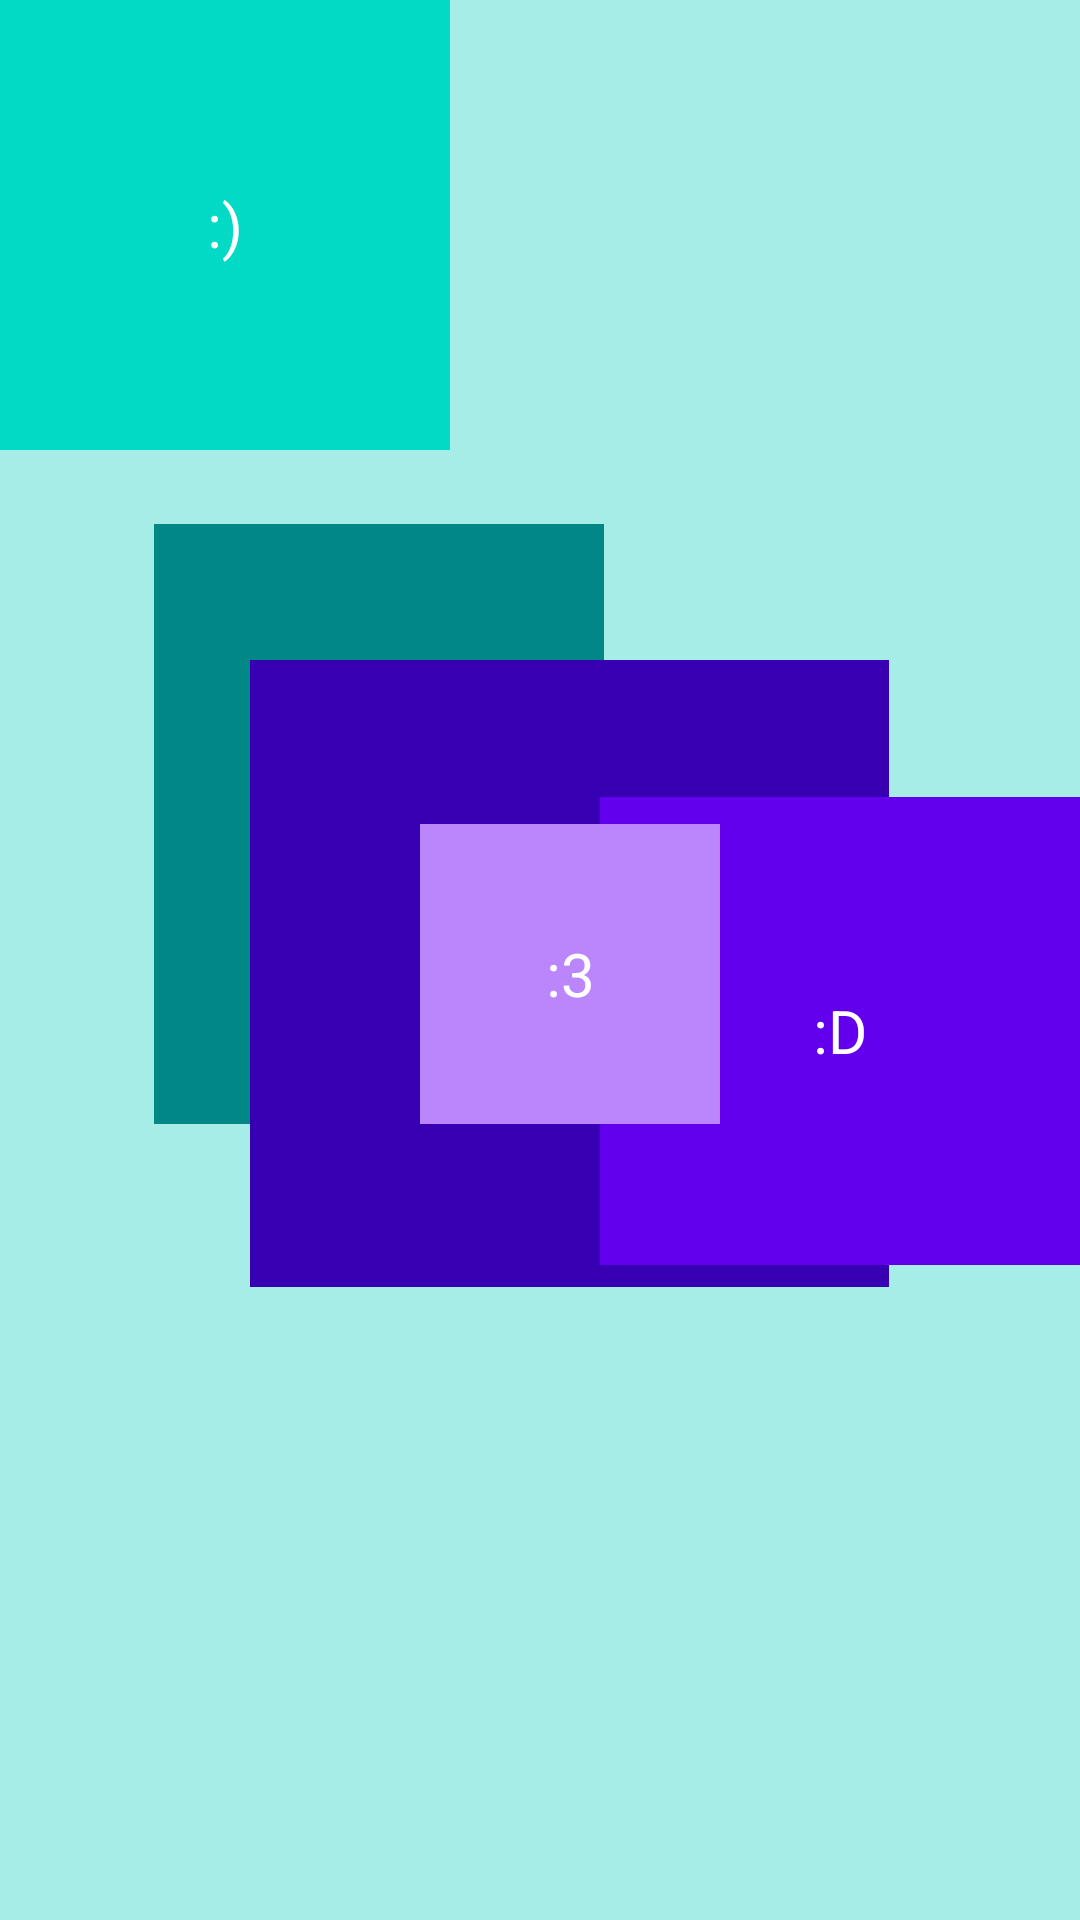

Android layout source for this screen:
<!-- AndroidManifest.xml: application theme Theme.ManyLayoutsLab -->
<!-- res/layout/layout4.xml -->
<?xml version="1.0" encoding="utf-8"?>
<androidx.constraintlayout.widget.ConstraintLayout xmlns:android="http://schemas.android.com/apk/res/android"
    xmlns:app="http://schemas.android.com/apk/res-auto"
    xmlns:tools="http://schemas.android.com/tools"
    android:layout_width="match_parent"
    android:layout_height="match_parent"
    tools:context=".MainActivity"
    android:background="#A6EDE7">

    <TextView
        android:layout_width="@dimen/bigger"
        android:layout_height="@dimen/biggest"
        android:background="@color/teal_700"
        android:gravity="center"
        android:textColor="@color/white"
        android:textSize="@dimen/size"
        app:layout_constraintBottom_toBottomOf="@id/tiny"
        app:layout_constraintHorizontal_bias="0.245"
        app:layout_constraintLeft_toLeftOf="parent"
        app:layout_constraintRight_toRightOf="parent" />

    <TextView
        android:id="@+id/center"
        android:layout_width="213dp"
        android:layout_height="209dp"
        android:layout_marginTop="220dp"
        android:background="@color/purple_700"
        android:gravity="center"
        android:textColor="@color/white"
        android:textSize="@dimen/size"
        app:layout_constraintHorizontal_bias="0.568"
        app:layout_constraintLeft_toLeftOf="parent"
        app:layout_constraintRight_toRightOf="parent"
        app:layout_constraintTop_toTopOf="parent" />

    <TextView
        android:layout_width="160dp"
        android:layout_height="156dp"
        android:background="@color/purple_500"
        android:gravity="center"
        android:text=":D"
        android:textColor="@color/white"
        android:textSize="@dimen/size"
        app:layout_constraintBottom_toBottomOf="parent"
        app:layout_constraintRight_toRightOf="parent"
        app:layout_constraintTop_toTopOf="parent"
        app:layout_constraintVertical_bias="0.549" />

    <TextView
        android:layout_width="@dimen/bigger"
        android:layout_height="@dimen/bigger"
        android:gravity="center"
        android:textSize="@dimen/size"
        android:textColor="@color/white"
        android:background="@color/teal_200"
        android:text=":)"
        app:layout_constraintTop_toTopOf="parent"
        app:layout_constraintLeft_toLeftOf="parent" />

    <TextView
        android:id="@+id/tiny"
        android:layout_width="@dimen/width"
        android:layout_height="@dimen/width"
        android:gravity="center"
        android:textSize="@dimen/size"
        android:textColor="@color/white"
        android:background="@color/purple_200"
        android:text=":3"
        app:layout_constraintTop_toTopOf="@id/center"
        app:layout_constraintLeft_toLeftOf="@id/center"
        app:layout_constraintRight_toRightOf="@id/center"
        app:layout_constraintBottom_toBottomOf="@id/center"/>

</androidx.constraintlayout.widget.ConstraintLayout>
<!-- resources referenced by this layout -->
<resources>
  <dimen name="bigger">150dp</dimen>
  <dimen name="biggest">200dp</dimen>
  <dimen name="size">20dp</dimen>
  <dimen name="width">100dp</dimen>
  <style name="Theme.ManyLayoutsLab" parent="Theme.MaterialComponents.DayNight.DarkActionBar">
          
          <item name="colorPrimary">@color/purple_500</item>
          <item name="colorPrimaryVariant">@color/purple_700</item>
          <item name="colorOnPrimary">@color/white</item>
          
          <item name="colorSecondary">@color/teal_200</item>
          <item name="colorSecondaryVariant">@color/teal_700</item>
          <item name="colorOnSecondary">@color/black</item>
          
          <item name="android:statusBarColor" tools:targetApi="l">?attr/colorPrimaryVariant</item>
          
      </style>
  <!-- not gathered from this repository: default colours our renderer supplied (Android Studio template values) -->
  <color name="purple_200">#FFBB86FC</color>
  <color name="purple_500">#FF6200EE</color>
  <color name="purple_700">#FF3700B3</color>
  <color name="teal_200">#FF03DAC5</color>
  <color name="teal_700">#FF018786</color>
  <color name="black">#FF000000</color>
  <color name="white">#FFFFFFFF</color>
</resources>
